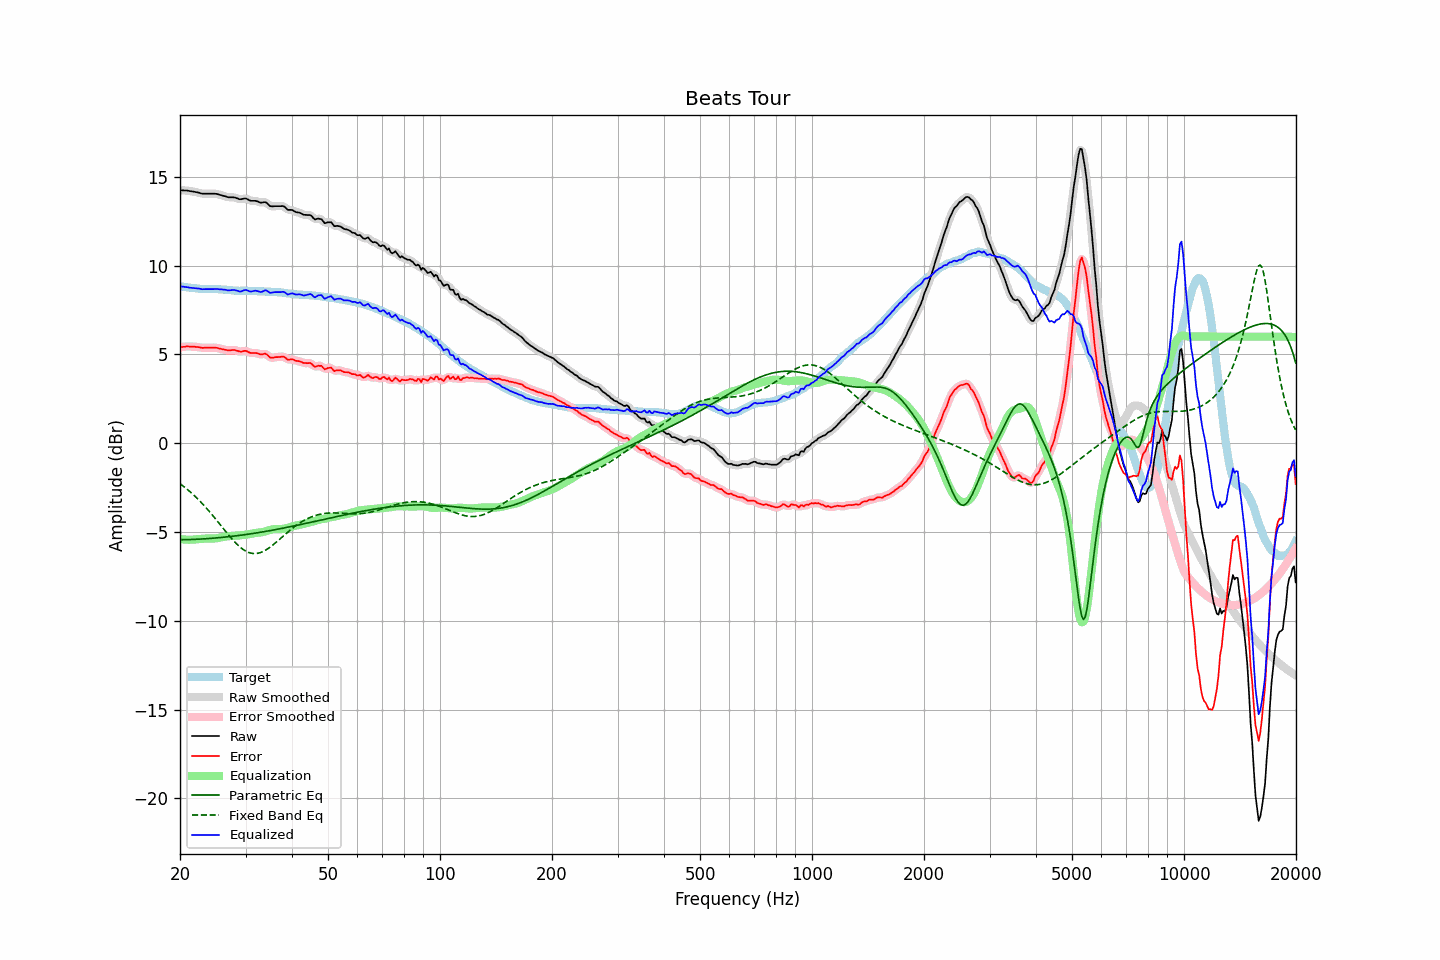

Data behind this chart, as committed beside it:
frequency, raw, error, smoothed, error_smoothed, equalization, parametric_eq, fixed_band_eq, equalized_raw, equalized_smoothed, target
20.00, 14.24, 5.40, 14.24, 5.40, -5.40, -5.44, -2.29, 8.84, 8.84, 8.84
20.20, 14.23, 5.40, 14.24, 5.41, -5.41, -5.44, -2.35, 8.82, 8.83, 8.83
20.40, 14.23, 5.42, 14.23, 5.42, -5.42, -5.44, -2.42, 8.81, 8.81, 8.81
20.61, 14.22, 5.42, 14.23, 5.43, -5.43, -5.44, -2.49, 8.79, 8.80, 8.80
20.81, 14.22, 5.45, 14.22, 5.44, -5.44, -5.43, -2.57, 8.79, 8.78, 8.78
21.02, 14.21, 5.45, 14.21, 5.44, -5.44, -5.43, -2.64, 8.77, 8.77, 8.77
21.23, 14.19, 5.44, 14.20, 5.44, -5.44, -5.43, -2.72, 8.75, 8.76, 8.76
21.44, 14.18, 5.44, 14.18, 5.44, -5.44, -5.43, -2.80, 8.75, 8.74, 8.75
21.66, 14.16, 5.44, 14.17, 5.43, -5.43, -5.42, -2.88, 8.73, 8.73, 8.73
21.87, 14.15, 5.43, 14.15, 5.43, -5.42, -5.42, -2.96, 8.73, 8.73, 8.73
22.09, 14.13, 5.42, 14.13, 5.42, -5.41, -5.41, -3.05, 8.72, 8.72, 8.72
22.31, 14.11, 5.41, 14.11, 5.41, -5.40, -5.41, -3.14, 8.71, 8.71, 8.71
22.54, 14.09, 5.40, 14.09, 5.39, -5.39, -5.41, -3.23, 8.70, 8.69, 8.70
22.76, 14.06, 5.38, 14.07, 5.38, -5.39, -5.40, -3.32, 8.68, 8.68, 8.68
22.99, 14.04, 5.36, 14.05, 5.37, -5.38, -5.40, -3.42, 8.67, 8.67, 8.68
23.22, 14.04, 5.37, 14.04, 5.37, -5.37, -5.39, -3.51, 8.67, 8.67, 8.67
23.45, 14.04, 5.37, 14.04, 5.37, -5.37, -5.38, -3.61, 8.67, 8.67, 8.67
23.69, 14.04, 5.37, 14.04, 5.37, -5.37, -5.38, -3.72, 8.67, 8.67, 8.67
23.92, 14.04, 5.37, 14.04, 5.37, -5.37, -5.37, -3.82, 8.67, 8.67, 8.67
24.16, 14.04, 5.37, 14.04, 5.37, -5.37, -5.36, -3.93, 8.67, 8.67, 8.67
24.40, 14.04, 5.37, 14.04, 5.37, -5.37, -5.36, -4.03, 8.67, 8.67, 8.67
24.65, 14.04, 5.37, 14.05, 5.38, -5.37, -5.35, -4.14, 8.67, 8.68, 8.67
24.89, 14.04, 5.37, 14.04, 5.37, -5.36, -5.34, -4.25, 8.68, 8.68, 8.67
25.14, 14.03, 5.37, 14.03, 5.36, -5.35, -5.34, -4.36, 8.68, 8.68, 8.67
25.39, 14.00, 5.34, 14.01, 5.34, -5.34, -5.33, -4.48, 8.67, 8.67, 8.67
25.65, 13.97, 5.32, 13.98, 5.32, -5.32, -5.32, -4.59, 8.66, 8.66, 8.66
25.91, 13.95, 5.30, 13.95, 5.30, -5.30, -5.31, -4.70, 8.66, 8.65, 8.66
26.16, 13.92, 5.28, 13.93, 5.28, -5.28, -5.30, -4.82, 8.64, 8.65, 8.64
26.43, 13.90, 5.26, 13.90, 5.26, -5.26, -5.29, -4.93, 8.64, 8.63, 8.64
26.69, 13.87, 5.24, 13.87, 5.24, -5.25, -5.28, -5.04, 8.62, 8.62, 8.63
26.96, 13.84, 5.22, 13.85, 5.23, -5.25, -5.27, -5.15, 8.60, 8.61, 8.62
27.23, 13.84, 5.22, 13.84, 5.23, -5.24, -5.26, -5.26, 8.61, 8.61, 8.62
27.50, 13.84, 5.23, 13.84, 5.24, -5.23, -5.25, -5.36, 8.62, 8.61, 8.61
27.77, 13.84, 5.25, 13.84, 5.24, -5.22, -5.24, -5.46, 8.62, 8.62, 8.60
28.05, 13.83, 5.25, 13.83, 5.24, -5.21, -5.23, -5.56, 8.62, 8.62, 8.59
28.33, 13.80, 5.22, 13.80, 5.22, -5.21, -5.22, -5.65, 8.60, 8.60, 8.59
28.62, 13.77, 5.19, 13.77, 5.19, -5.20, -5.21, -5.74, 8.57, 8.57, 8.58
28.90, 13.73, 5.16, 13.74, 5.16, -5.20, -5.20, -5.83, 8.54, 8.55, 8.57
29.19, 13.73, 5.15, 13.74, 5.16, -5.19, -5.18, -5.90, 8.55, 8.55, 8.58
29.48, 13.75, 5.17, 13.75, 5.17, -5.18, -5.17, -5.97, 8.58, 8.58, 8.58
29.78, 13.77, 5.19, 13.77, 5.19, -5.16, -5.16, -6.03, 8.61, 8.61, 8.58
30.08, 13.77, 5.20, 13.76, 5.19, -5.15, -5.15, -6.08, 8.63, 8.61, 8.58
30.38, 13.73, 5.16, 13.73, 5.15, -5.14, -5.13, -6.13, 8.60, 8.59, 8.58
30.68, 13.68, 5.11, 13.69, 5.12, -5.13, -5.12, -6.16, 8.56, 8.56, 8.57
30.99, 13.64, 5.07, 13.66, 5.08, -5.11, -5.11, -6.19, 8.53, 8.54, 8.57
31.30, 13.64, 5.07, 13.64, 5.07, -5.09, -5.09, -6.21, 8.55, 8.55, 8.57
31.61, 13.64, 5.08, 13.64, 5.07, -5.07, -5.08, -6.22, 8.57, 8.57, 8.57
31.93, 13.64, 5.08, 13.64, 5.07, -5.06, -5.06, -6.22, 8.59, 8.58, 8.57
32.24, 13.61, 5.06, 13.61, 5.05, -5.05, -5.05, -6.21, 8.57, 8.56, 8.55
32.57, 13.58, 5.03, 13.58, 5.03, -5.04, -5.04, -6.19, 8.54, 8.54, 8.55
32.89, 13.54, 4.99, 13.56, 5.01, -5.04, -5.02, -6.16, 8.51, 8.52, 8.55
33.22, 13.54, 5.00, 13.55, 5.01, -5.02, -5.01, -6.13, 8.52, 8.54, 8.55
33.55, 13.56, 5.02, 13.56, 5.02, -4.99, -4.99, -6.09, 8.57, 8.57, 8.54
33.89, 13.57, 5.04, 13.56, 5.02, -4.97, -4.97, -6.04, 8.61, 8.59, 8.53
34.23, 13.52, 4.99, 13.51, 4.98, -4.94, -4.96, -5.98, 8.59, 8.57, 8.53
34.57, 13.43, 4.91, 13.44, 4.91, -4.91, -4.94, -5.92, 8.52, 8.53, 8.53
34.92, 13.34, 4.82, 13.37, 4.84, -4.89, -4.93, -5.86, 8.46, 8.48, 8.52
35.27, 13.33, 4.81, 13.33, 4.81, -4.86, -4.91, -5.79, 8.47, 8.47, 8.52
35.62, 13.33, 4.82, 13.33, 4.81, -4.85, -4.89, -5.72, 8.49, 8.48, 8.52
35.97, 13.34, 4.84, 13.34, 4.83, -4.84, -4.88, -5.64, 8.50, 8.50, 8.50
... 635 more rows
